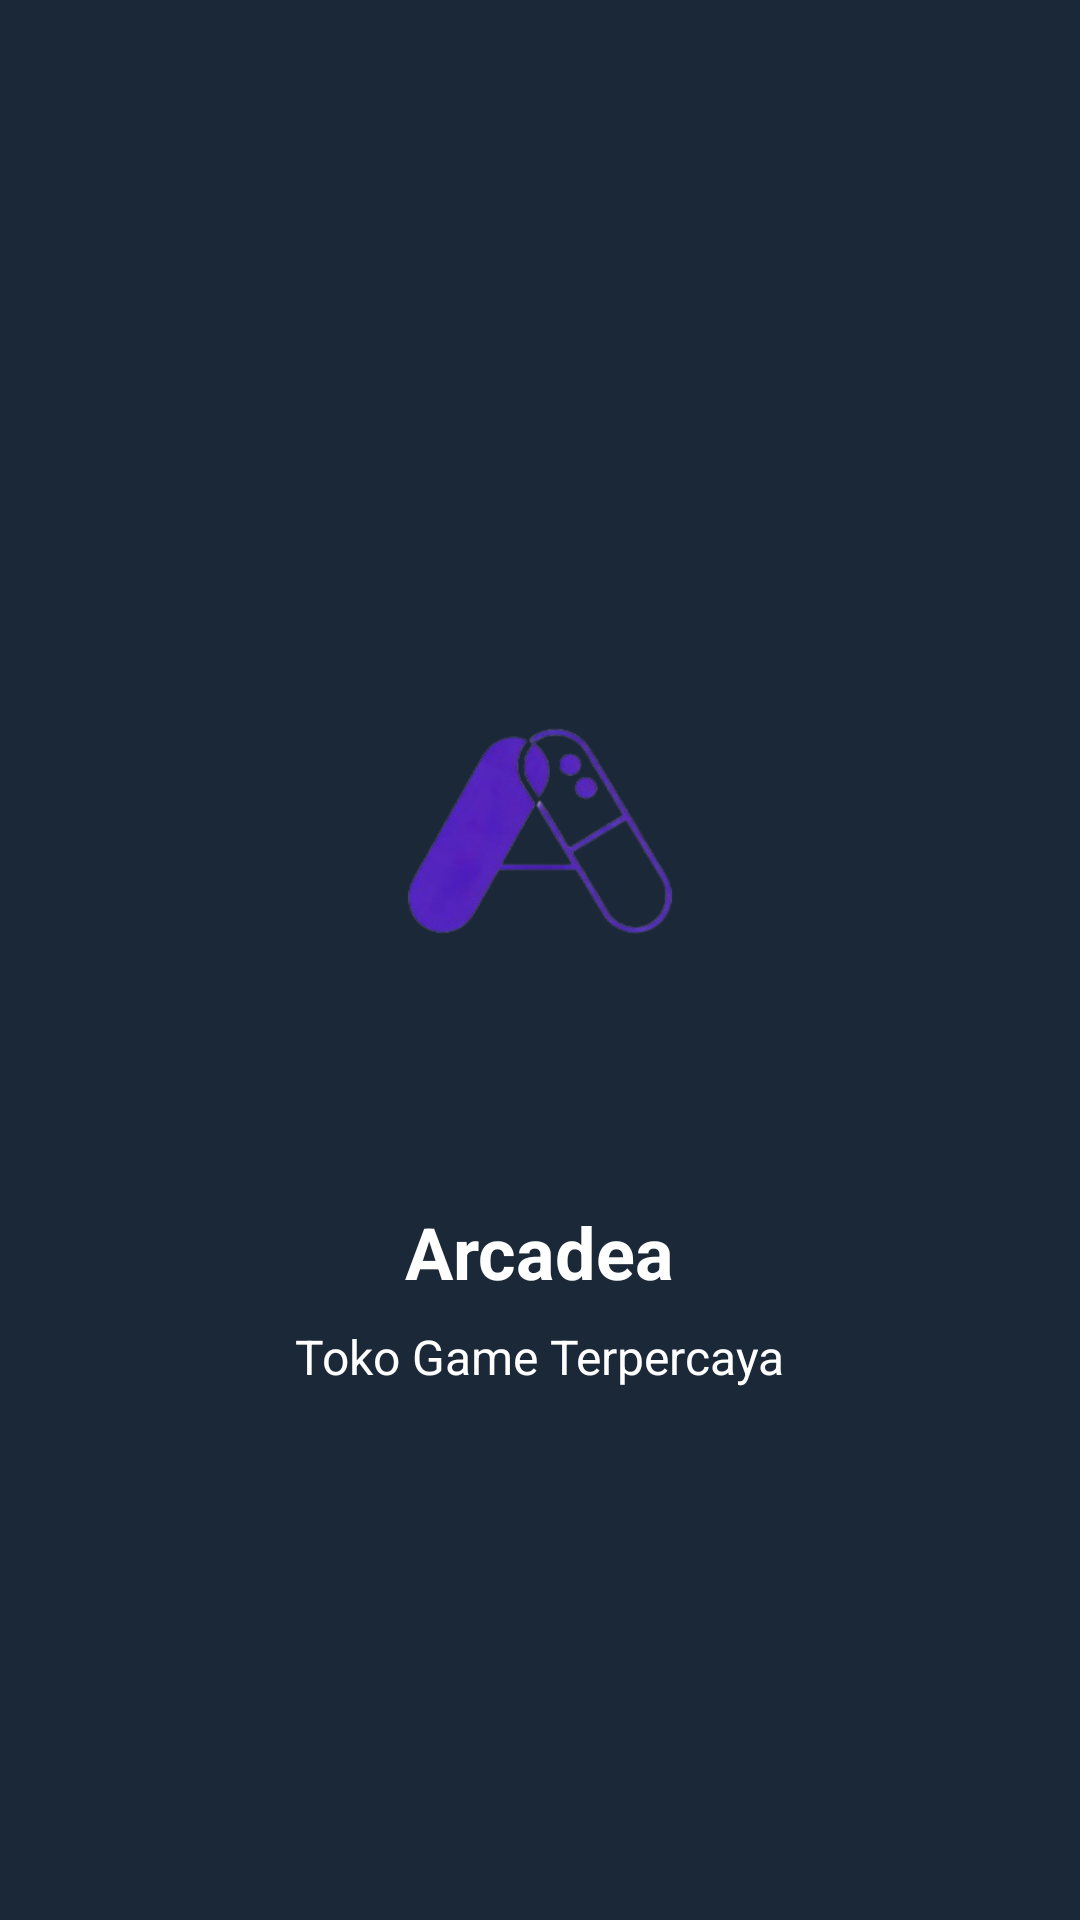

Produce the Android XML layout that renders to this screen, including the resource entries it uses.
<!-- AndroidManifest.xml: application theme Theme.Arcadeaproject -->
<!-- res/layout/activity_splash.xml -->
<?xml version="1.0" encoding="utf-8"?>
<LinearLayout
    xmlns:android="http://schemas.android.com/apk/res/android"
    android:layout_width="match_parent"
    android:layout_height="match_parent"
    android:orientation="vertical"
    android:gravity="center"
    android:background="@color/background"
    android:padding="24dp">

    <ImageView
        android:layout_width="200dp"
        android:layout_height="200dp"
        android:src="@drawable/logo_arcadea_tanpa_bg"
        android:contentDescription="Logo Arcadea"
        android:layout_marginBottom="24dp"/>

    <TextView
        android:layout_width="wrap_content"
        android:layout_height="wrap_content"
        android:text="@string/nama_aplikasi"
        android:textSize="24sp"
        android:textStyle="bold"
        android:textColor="@color/white"
        android:layout_marginBottom="8dp"/>

    <TextView
        android:layout_width="wrap_content"
        android:layout_height="wrap_content"
        android:text="@string/app_name_detail"
        android:textSize="16sp"
        android:textColor="@color/white"/>

</LinearLayout>
<!-- resources referenced by this layout -->
<resources>
  <color name="background">#1B2838</color>
  <color name="white">#FFFFFFFF</color>
  <!-- drawable logo_arcadea_tanpa_bg: png bitmap (drawable, 45250 bytes) -->
  <string name="app_name_detail">Toko Game Terpercaya</string>
  <string name="nama_aplikasi">Arcadea</string>
  <style name="Theme.Arcadeaproject" parent="Base.Theme.Arcadeaproject" />
  <style name="Base.Theme.Arcadeaproject" parent="Theme.Material3.DayNight.NoActionBar">
          
          
      </style>
</resources>
